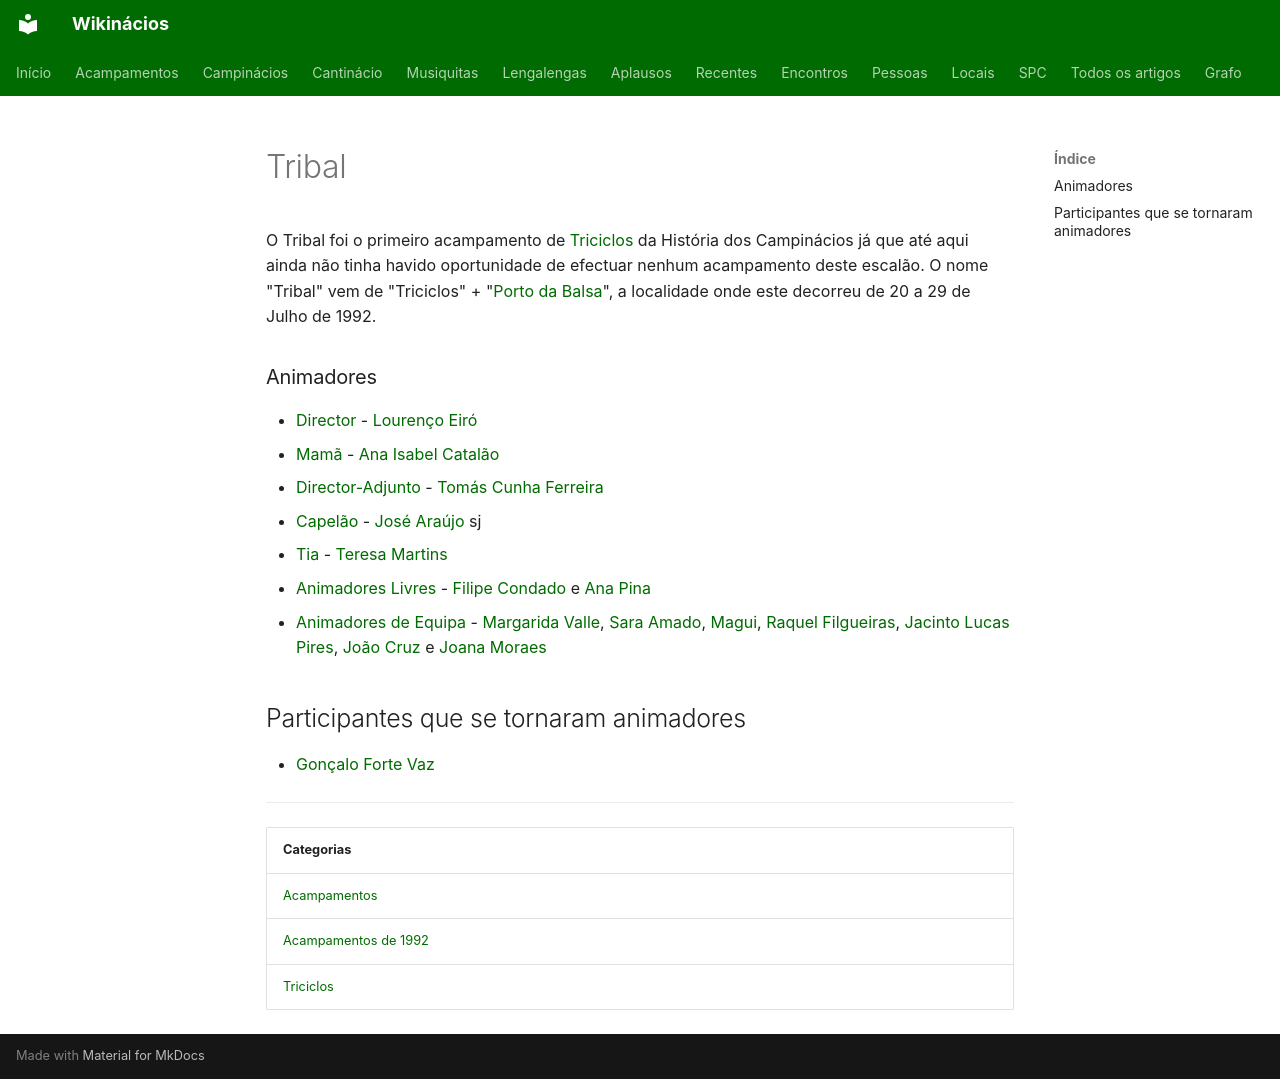

repository: neteinstein/Campinacios · page: Acampamentos/1992/Tribal.html · generator: mkdocs

# Tribal

O Tribal foi o primeiro acampamento de [Triciclos](../../Categorias/Triciclos.md) da História dos Campinácios já que até aqui ainda não tinha havido oportunidade de efectuar nenhum acampamento deste escalão. O nome "Tribal" vem de "Triciclos" + "[Porto da Balsa](../../Restrito/Locais%20de%20Acampamento/Porto%20da%20Balsa.md)", a localidade onde este decorreu de 20 a 29 de Julho de 1992.

### Animadores

- [Director](../../Cargos/Director.md) - [Lourenço Eiró](../../Pessoas/L/Louren%C3%A7o%20Eir%C3%B3.md)
- [Mamã](../../Cargos/Mam%C3%A3.md) - [Ana Isabel Catalão](../../Pessoas/A/Ana%20Isabel%20Catal%C3%A3o.md)
- [Director-Adjunto](../../Cargos/Director-Adjunto.md) - [Tomás Cunha Ferreira](../../Pessoas/T/Tom%C3%A1s%20Cunha%20Ferreira.md)
- [Capelão](../../Cargos/Capel%C3%A3o.md) - [José Araújo](../../Pessoas/J/Jos%C3%A9%20Ara%C3%BAjo.md) sj
- [Tia](../../Cargos/Tio.md) - [Teresa Martins](../../Pessoas/T/Teresa%20Martins.md)
- [Animadores Livres](../../Cargos/Animador%20Livre.md) - [Filipe Condado](../../Pessoas/F/Filipe%20Condado.md) e [Ana Pina](../../Pessoas/A/Ana%20Pina.md)
- [Animadores de Equipa](../../Cargos/Animador%20de%20Equipa.md) - [Margarida Valle](../../Pessoas/M/Margarida%20Valle.md), [Sara Amado](../../Pessoas/S/Sara%20Amado.md), [Magui](../../Pessoas/M/Magui.md), [Raquel Filgueiras](../../Pessoas/R/Raquel%20Filgueiras.md), [Jacinto Lucas Pires](../../Pessoas/J/Jacinto%20Lucas%20Pires.md), [João Cruz](../../Pessoas/J/Jo%C3%A3o%20Cruz.md) e [Joana Moraes](../../Pessoas/J/Joana%20Moraes.md)

## Participantes que se tornaram animadores

- [Gonçalo Forte Vaz](../../Pessoas/G/Gon%C3%A7alo%20Forte%20Vaz.md)

---

| Categorias |
| --- |
| [Acampamentos](../../Categorias/Acampamentos.md) |
| [Acampamentos de 1992](../../Categorias/Acampamentos%20de%201992.md) |
| [Triciclos](../../Categorias/Triciclos.md) |
